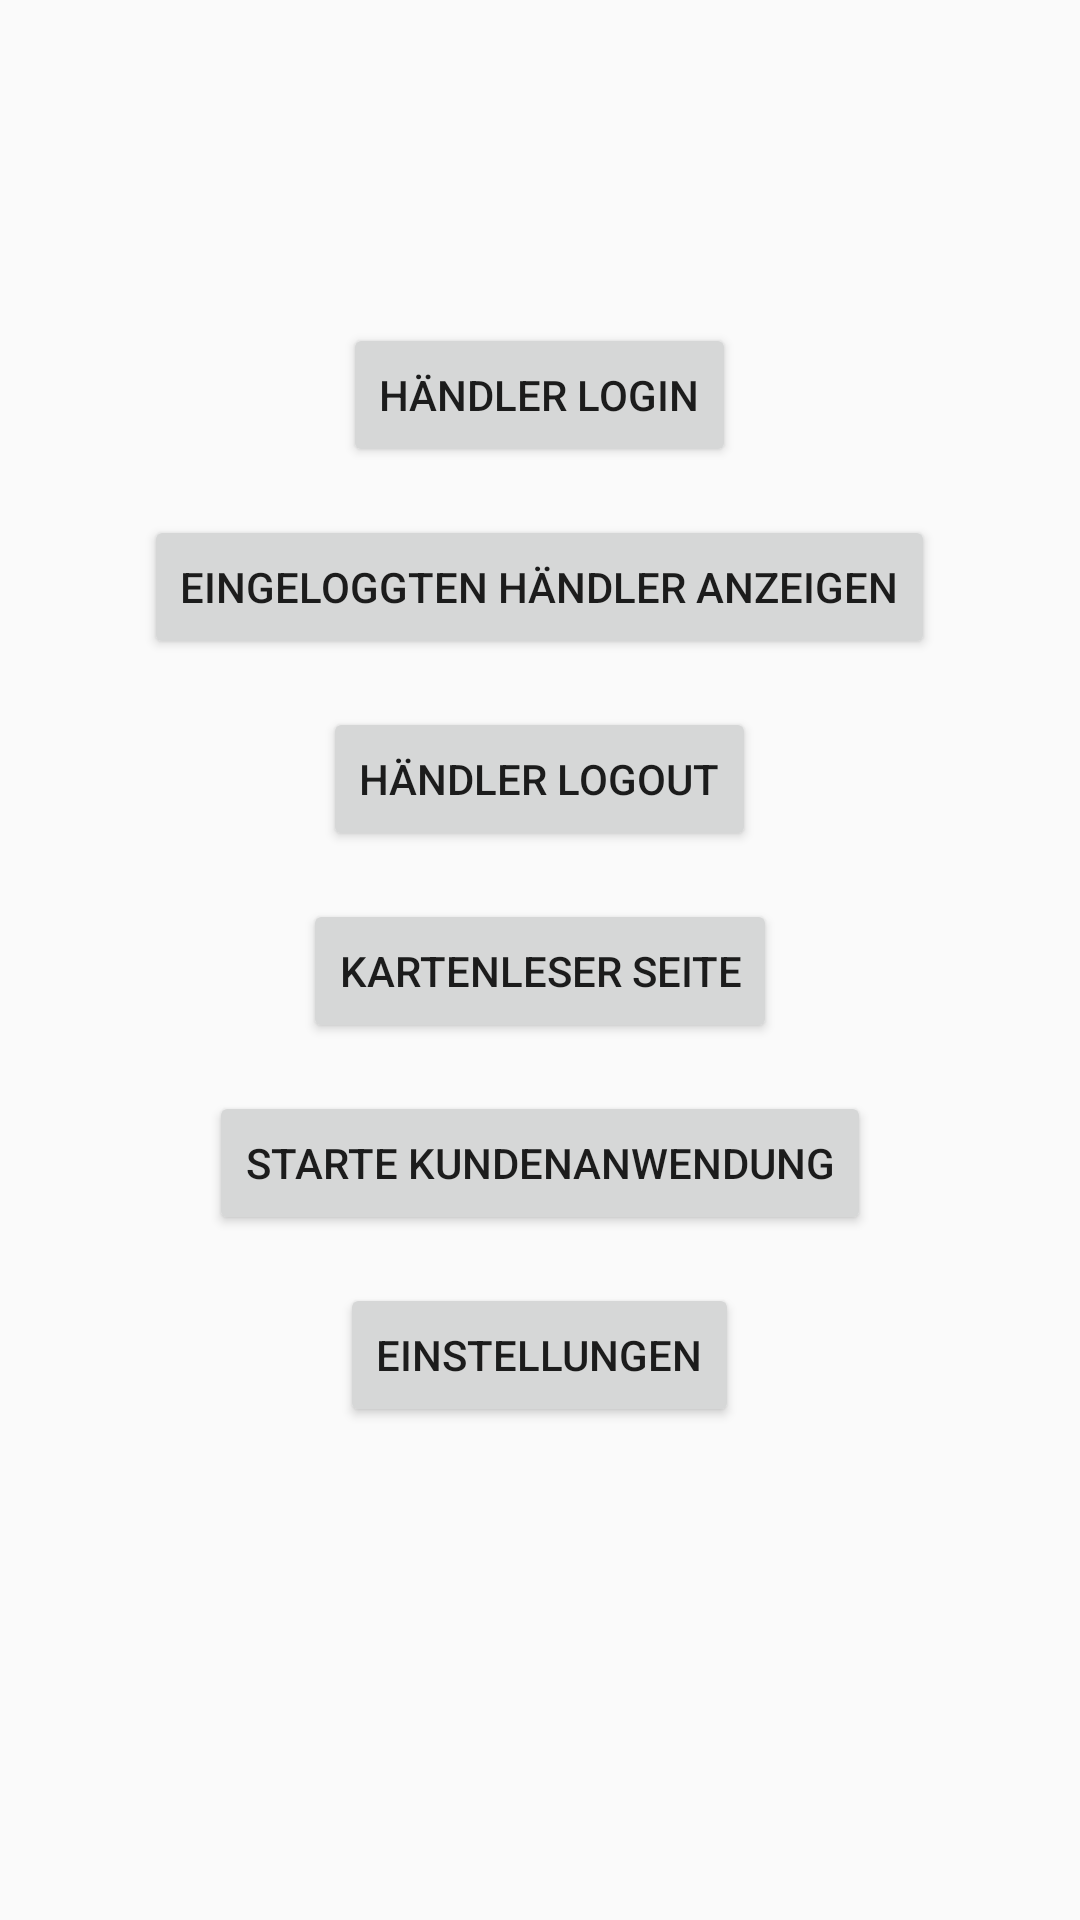

Android layout source for this screen:
<!-- AndroidManifest.xml: application theme Theme.AppCompat.Light.DarkActionBar -->
<!-- res/layout/activity_main.xml -->
<LinearLayout xmlns:android="http://schemas.android.com/apk/res/android"
  xmlns:tools="http://schemas.android.com/tools"
  android:id="@+id/container"
  android:layout_width="match_parent"
  android:layout_height="match_parent"
  tools:context=".MainActivity"
  android:orientation="vertical"
  android:padding="16dp"
  android:gravity="center">


    <Button
      android:id="@+id/button_login"
      android:layout_width="wrap_content"
      android:layout_height="wrap_content"
      android:layout_marginBottom="16dp"
      android:text="@string/login_button_text"
      android:layout_gravity="center"/>

    <Button
      android:id="@+id/button_log_merchant"
      android:layout_width="wrap_content"
      android:layout_height="wrap_content"
      android:layout_marginBottom="16dp"
      android:text="@string/show_logged_in_merchant_button_text"/>

    <Button
        android:id="@+id/button_logout"
        android:layout_width="wrap_content"
        android:layout_height="wrap_content"
        android:layout_marginBottom="16dp"
        android:text="@string/log_out_button_text"
        android:layout_gravity="center"/>

    <Button
      android:id="@+id/button_card_reader_page"
      android:layout_width="wrap_content"
      android:layout_height="wrap_content"
      android:layout_marginBottom="16dp"
      android:text="@string/card_reader_page_button_text"
      android:layout_gravity="center"/>

    <Button
        android:id="@+id/btn_open_webview"
        android:layout_width="wrap_content"
        android:layout_height="wrap_content"
        android:layout_marginBottom="16dp"
        android:text="@string/start_webview_activity_button_text"/>

    <Button
        android:id="@+id/btn_settings"
        android:layout_width="wrap_content"
        android:layout_height="wrap_content"
        android:layout_marginBottom="16dp"
        android:text="@string/open_settings_activity_button_text"
        android:onClick="openSettingsActivity"/>


    <ScrollView
    android:layout_width="wrap_content"
    android:layout_height="wrap_content">

    <LinearLayout
      android:layout_width="wrap_content"
      android:layout_height="wrap_content"
      android:orientation="vertical">

      <TextView
        android:id="@+id/message"
        android:layout_width="wrap_content"
        android:layout_height="wrap_content"
        android:textSize="18sp"
        android:padding="8dp"
        tools:text="Message: -"
        android:layout_gravity="center"/>
    </LinearLayout>
  </ScrollView>
</LinearLayout>
<!-- resources referenced by this layout -->
<resources>
  <string name="card_reader_page_button_text">Kartenleser Seite</string>
  <string name="log_out_button_text">Händler Logout</string>
  <string name="login_button_text">Händler Login</string>
  <string name="open_settings_activity_button_text">Einstellungen</string>
  <string name="show_logged_in_merchant_button_text">Eingeloggten Händler anzeigen</string>
  <string name="start_webview_activity_button_text">Starte Kundenanwendung</string>
</resources>
